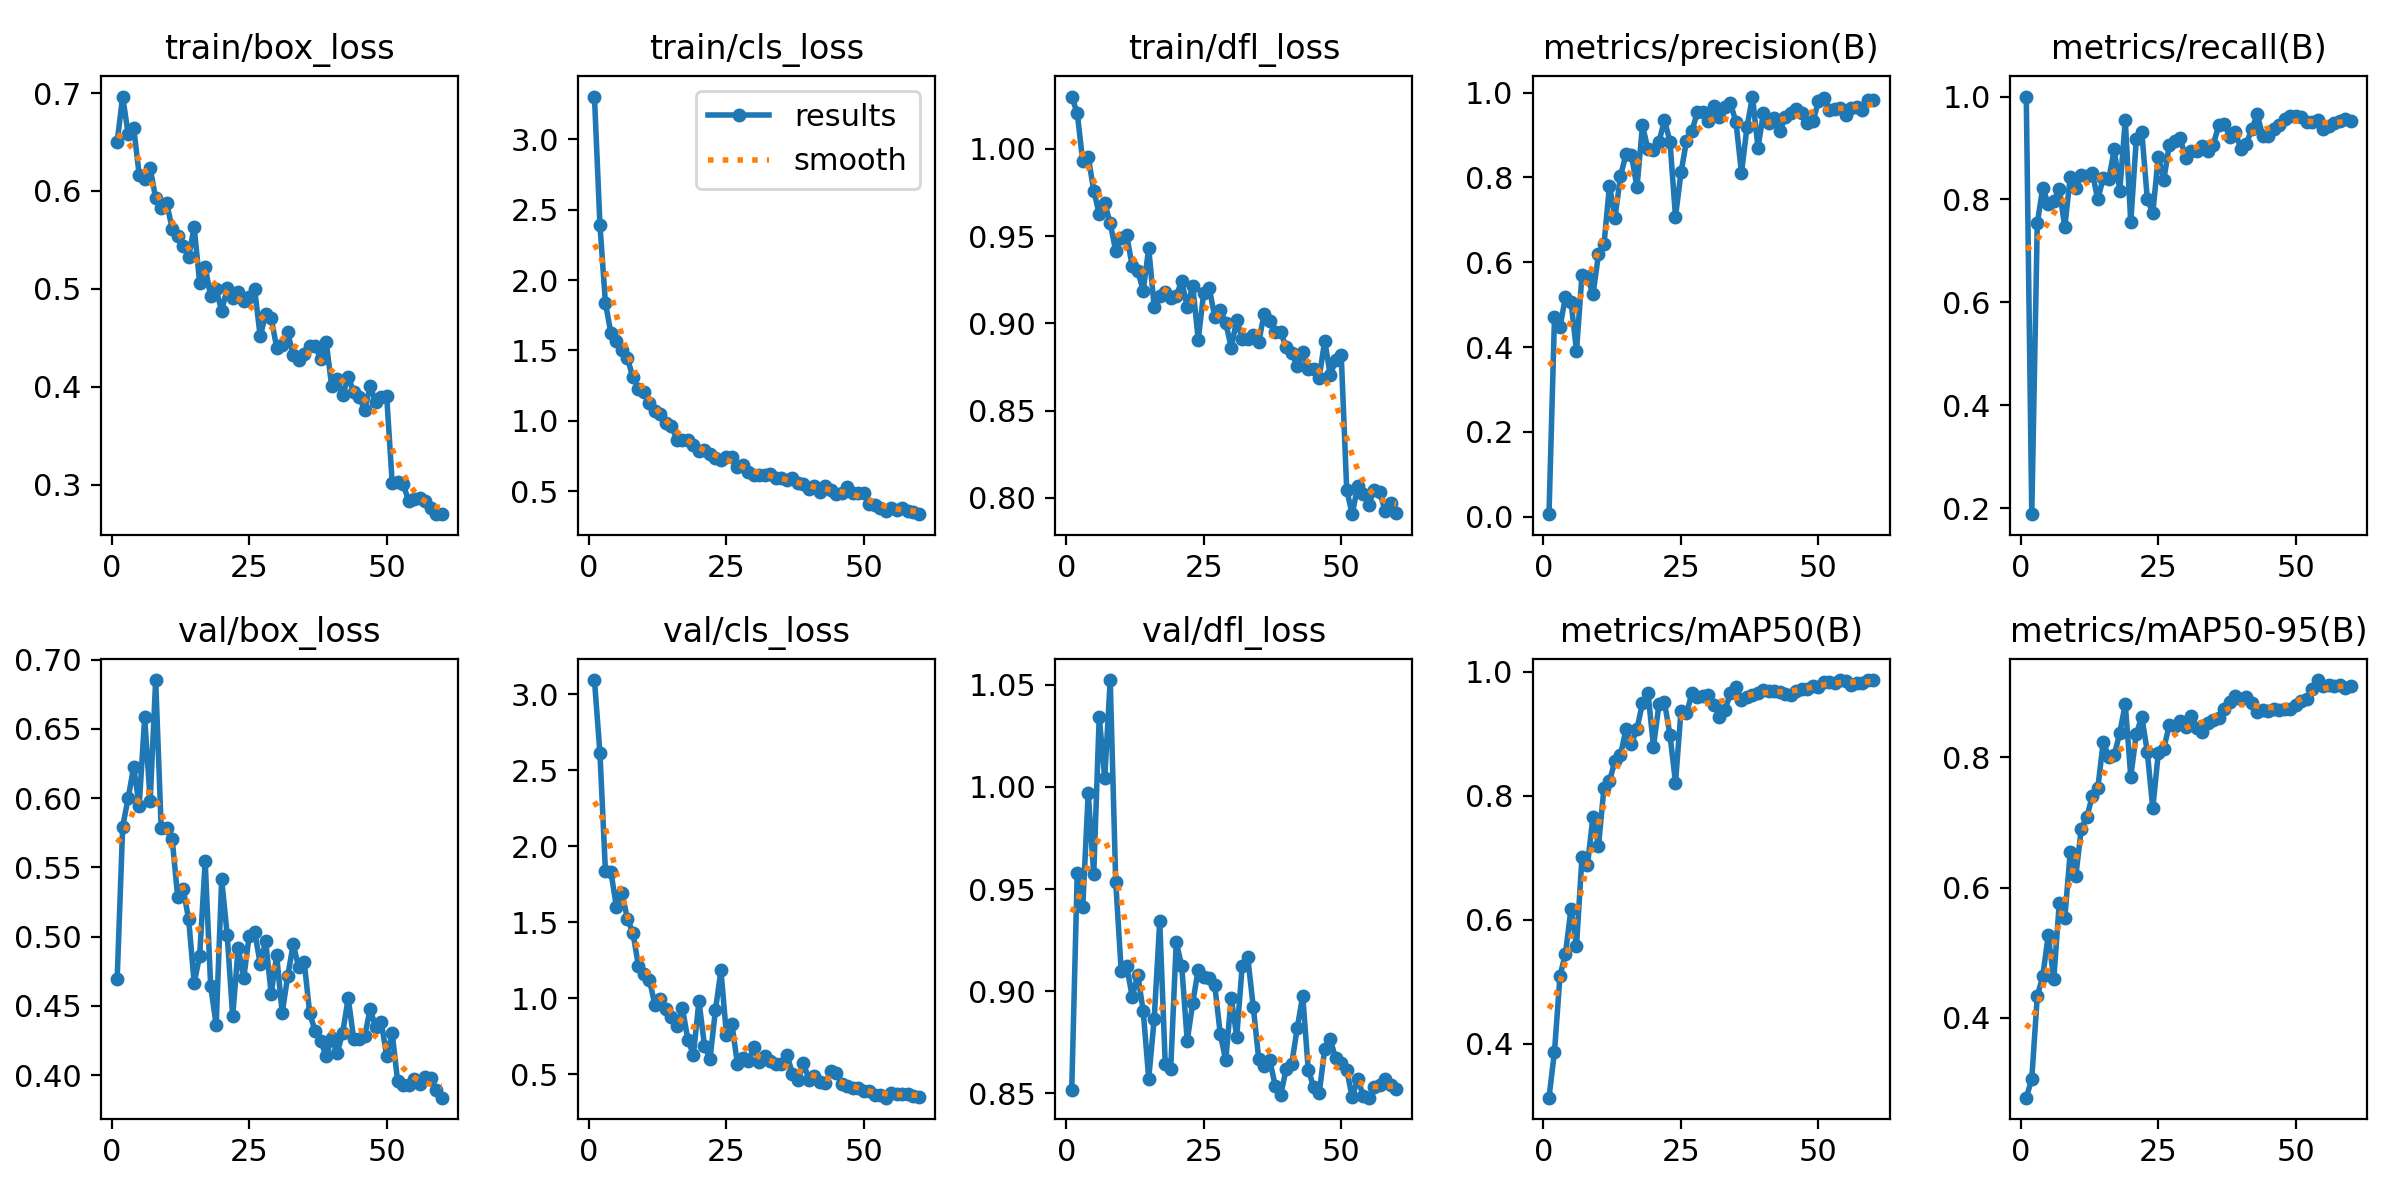

The file beside this chart, header and first rows:
epoch, time, train/box_loss, train/cls_loss, train/dfl_loss, metrics/precision(B), metrics/recall(B), metrics/mAP50(B), metrics/mAP50-95(B), val/box_loss, val/cls_loss, val/dfl_loss, lr/pg0, lr/pg1, lr/pg2
1, 16.03, 0.6502, 3.303, 1.03, 0.00601, 1, 0.3131, 0.2777, 0.4695, 3.095, 0.8515, 0.0002, 0.0002, 0.0002
2, 22.47, 0.6964, 2.391, 1.021, 0.4704, 0.1885, 0.3874, 0.3063, 0.5794, 2.613, 0.9576, 0.0004032, 0.0004032, 0.0004032
3, 30.02, 0.658, 1.836, 0.993, 0.4477, 0.7535, 0.5095, 0.4332, 0.6, 1.834, 0.941, 0.0005995, 0.0005995, 0.0005995
4, 38.54, 0.6647, 1.621, 0.9954, 0.5184, 0.8231, 0.5455, 0.4639, 0.6227, 1.83, 0.9972, 0.0007889, 0.0007889, 0.0007889
5, 44.59, 0.6167, 1.564, 0.9761, 0.5072, 0.7906, 0.6175, 0.5271, 0.5943, 1.601, 0.9573, 0.000934, 0.000934, 0.000934
6, 54.75, 0.6127, 1.5, 0.9627, 0.3908, 0.7962, 0.5577, 0.4591, 0.6584, 1.692, 1.034, 0.0009175, 0.0009175, 0.0009175
7, 60.76, 0.6234, 1.443, 0.9688, 0.5709, 0.821, 0.7013, 0.576, 0.5981, 1.523, 1.004, 0.000901, 0.000901, 0.000901
8, 68.44, 0.5927, 1.308, 0.9574, 0.5648, 0.746, 0.6884, 0.5525, 0.6853, 1.429, 1.052, 0.0008845, 0.0008845, 0.0008845
9, 76.3, 0.5824, 1.227, 0.9414, 0.5245, 0.8441, 0.7664, 0.6551, 0.5786, 1.213, 0.9536, 0.000868, 0.000868, 0.000868
10, 82.09, 0.5881, 1.207, 0.9487, 0.6186, 0.822, 0.7195, 0.6175, 0.5785, 1.158, 0.9097, 0.0008515, 0.0008515, 0.0008515
11, 91.06, 0.5614, 1.126, 0.9506, 0.6429, 0.8483, 0.8129, 0.6898, 0.5704, 1.123, 0.9122, 0.000835, 0.000835, 0.000835
12, 97.66, 0.5537, 1.07, 0.9326, 0.7807, 0.8451, 0.8234, 0.7081, 0.5289, 0.9531, 0.8972, 0.0008185, 0.0008185, 0.0008185
13, 104.3, 0.5441, 1.048, 0.9301, 0.7055, 0.8522, 0.8562, 0.7397, 0.5345, 0.9972, 0.9081, 0.000802, 0.000802, 0.000802
14, 113.5, 0.5331, 0.9809, 0.9188, 0.8036, 0.8001, 0.8655, 0.7524, 0.5125, 0.9259, 0.8901, 0.0007855, 0.0007855, 0.0007855
15, 119.7, 0.5629, 0.9638, 0.9431, 0.8543, 0.8422, 0.9069, 0.8231, 0.4665, 0.8736, 0.8572, 0.000769, 0.000769, 0.000769
16, 128.5, 0.5064, 0.8664, 0.9091, 0.8518, 0.8394, 0.8839, 0.8003, 0.4863, 0.8151, 0.8866, 0.0007525, 0.0007525, 0.0007525
17, 135.3, 0.5225, 0.8604, 0.9159, 0.7768, 0.8973, 0.9078, 0.8028, 0.5544, 0.9332, 0.9341, 0.000736, 0.000736, 0.000736
18, 141.5, 0.4926, 0.8615, 0.9182, 0.9226, 0.8165, 0.9494, 0.8374, 0.4643, 0.7233, 0.8645, 0.0007195, 0.0007195, 0.0007195
19, 150.7, 0.4995, 0.831, 0.9146, 0.8659, 0.9543, 0.9653, 0.8812, 0.4364, 0.6292, 0.862, 0.000703, 0.000703, 0.000703
20, 156.8, 0.4774, 0.7868, 0.9155, 0.8649, 0.7558, 0.8792, 0.7702, 0.5413, 0.9829, 0.9239, 0.0006865, 0.0006865, 0.0006865
21, 164.8, 0.501, 0.7938, 0.9244, 0.8842, 0.9166, 0.9478, 0.8351, 0.5015, 0.6878, 0.9124, 0.00067, 0.00067, 0.00067
22, 171.7, 0.4909, 0.7649, 0.9093, 0.935, 0.9317, 0.9504, 0.862, 0.4426, 0.5978, 0.8756, 0.0006535, 0.0006535, 0.0006535
23, 177.8, 0.4974, 0.7338, 0.9216, 0.8842, 0.8019, 0.8974, 0.8084, 0.4917, 0.9221, 0.8943, 0.000637, 0.000637, 0.000637
24, 187.5, 0.4874, 0.7228, 0.8907, 0.7072, 0.773, 0.821, 0.7213, 0.4699, 1.184, 0.9105, 0.0006205, 0.0006205, 0.0006205
25, 193.3, 0.492, 0.746, 0.9175, 0.8118, 0.8831, 0.9369, 0.8058, 0.5007, 0.7578, 0.9071, 0.000604, 0.000604, 0.000604
26, 200.3, 0.4995, 0.7444, 0.9202, 0.8859, 0.8381, 0.933, 0.8131, 0.5037, 0.8281, 0.9066, 0.0005875, 0.0005875, 0.0005875
27, 208.6, 0.4518, 0.6745, 0.9038, 0.9102, 0.9058, 0.9651, 0.8491, 0.4805, 0.5651, 0.9031, 0.000571, 0.000571, 0.000571
28, 214.6, 0.4742, 0.6841, 0.9077, 0.9546, 0.9139, 0.9597, 0.847, 0.4968, 0.6042, 0.8792, 0.0005545, 0.0005545, 0.0005545
29, 223, 0.4704, 0.6356, 0.9003, 0.9542, 0.9189, 0.9614, 0.856, 0.4588, 0.5878, 0.866, 0.000538, 0.000538, 0.000538
30, 229.7, 0.4402, 0.6145, 0.8861, 0.933, 0.8804, 0.963, 0.846, 0.4866, 0.676, 0.8968, 0.0005215, 0.0005215, 0.0005215
31, 235.5, 0.4429, 0.6131, 0.9018, 0.9678, 0.8951, 0.9469, 0.8631, 0.4449, 0.5774, 0.8776, 0.000505, 0.000505, 0.000505
32, 245.1, 0.4556, 0.6176, 0.891, 0.9436, 0.8938, 0.9276, 0.8447, 0.4713, 0.6202, 0.9125, 0.0004885, 0.0004885, 0.0004885
33, 251, 0.4326, 0.6223, 0.891, 0.967, 0.9031, 0.9379, 0.8388, 0.4945, 0.5883, 0.9167, 0.000472, 0.000472, 0.000472
34, 258.9, 0.4273, 0.5944, 0.8934, 0.9753, 0.8943, 0.9655, 0.852, 0.4781, 0.5636, 0.8924, 0.0004555, 0.0004555, 0.0004555
35, 266.6, 0.4333, 0.5935, 0.8893, 0.9295, 0.9068, 0.9746, 0.8564, 0.482, 0.5638, 0.8667, 0.000439, 0.000439, 0.000439
36, 272.5, 0.4415, 0.5798, 0.9056, 0.8108, 0.9439, 0.9548, 0.8602, 0.4448, 0.6265, 0.8634, 0.0004225, 0.0004225, 0.0004225
37, 282.1, 0.4415, 0.5913, 0.9015, 0.9188, 0.9468, 0.9597, 0.8732, 0.4318, 0.5034, 0.8665, 0.000406, 0.000406, 0.000406
38, 288.5, 0.429, 0.5614, 0.8949, 0.9907, 0.9224, 0.9624, 0.8851, 0.4247, 0.4582, 0.8535, 0.0003895, 0.0003895, 0.0003895
39, 295.6, 0.446, 0.5519, 0.8949, 0.8699, 0.9315, 0.9656, 0.8935, 0.4139, 0.5712, 0.8492, 0.000373, 0.000373, 0.000373
40, 304.4, 0.4009, 0.5135, 0.8863, 0.953, 0.8983, 0.971, 0.8893, 0.4267, 0.4633, 0.8619, 0.0003565, 0.0003565, 0.0003565
41, 310.2, 0.4082, 0.534, 0.8829, 0.9287, 0.9082, 0.9694, 0.8919, 0.4159, 0.4898, 0.8643, 0.00034, 0.00034, 0.00034
42, 319.6, 0.3912, 0.4967, 0.8757, 0.9393, 0.9365, 0.9684, 0.8834, 0.4306, 0.4471, 0.882, 0.0003235, 0.0003235, 0.0003235
43, 326.5, 0.41, 0.5399, 0.8833, 0.9095, 0.9653, 0.9674, 0.8695, 0.4557, 0.4442, 0.8977, 0.000307, 0.000307, 0.000307
44, 332.5, 0.3953, 0.5083, 0.8738, 0.9425, 0.9232, 0.9643, 0.872, 0.4264, 0.5199, 0.8616, 0.0002905, 0.0002905, 0.0002905
45, 342.2, 0.3898, 0.4813, 0.874, 0.9518, 0.9228, 0.9629, 0.8712, 0.4263, 0.5087, 0.8529, 0.000274, 0.000274, 0.000274
46, 348.2, 0.3765, 0.4852, 0.8689, 0.9605, 0.9371, 0.969, 0.874, 0.428, 0.436, 0.85, 0.0002575, 0.0002575, 0.0002575
47, 355.2, 0.4006, 0.5297, 0.8901, 0.9519, 0.9445, 0.9727, 0.8727, 0.4479, 0.4216, 0.8718, 0.000241, 0.000241, 0.000241
48, 363.8, 0.3848, 0.485, 0.8704, 0.9287, 0.9573, 0.9712, 0.874, 0.4344, 0.4073, 0.8763, 0.0002245, 0.0002245, 0.0002245
49, 369.6, 0.3898, 0.4855, 0.8788, 0.9322, 0.9625, 0.976, 0.8743, 0.4387, 0.4094, 0.867, 0.000208, 0.000208, 0.000208
50, 377.9, 0.3907, 0.4873, 0.8817, 0.9798, 0.9622, 0.9746, 0.8794, 0.4138, 0.3907, 0.8647, 0.0001915, 0.0001915, 0.0001915
51, 386.7, 0.3022, 0.4113, 0.8045, 0.9871, 0.9595, 0.9839, 0.8858, 0.4303, 0.3891, 0.8613, 0.000175, 0.000175, 0.000175
52, 393.8, 0.3032, 0.4036, 0.7906, 0.9593, 0.9497, 0.9829, 0.8899, 0.3954, 0.3659, 0.848, 0.0001585, 0.0001585, 0.0001585
53, 402.1, 0.3006, 0.3839, 0.8069, 0.9613, 0.9509, 0.9824, 0.9048, 0.393, 0.3611, 0.8569, 0.000142, 0.000142, 0.000142
54, 407.8, 0.2837, 0.36, 0.8022, 0.9626, 0.9535, 0.9864, 0.9182, 0.3928, 0.3451, 0.8489, 0.0001255, 0.0001255, 0.0001255
55, 416.1, 0.2857, 0.3777, 0.7961, 0.9466, 0.9362, 0.9856, 0.9086, 0.397, 0.3789, 0.8478, 0.000109, 0.000109, 0.000109
56, 423, 0.2867, 0.3652, 0.8044, 0.964, 0.9423, 0.9785, 0.9106, 0.3936, 0.3666, 0.8528, 9.25e-05, 9.25e-05, 9.25e-05
57, 428.7, 0.2833, 0.3812, 0.8031, 0.967, 0.9487, 0.9819, 0.9093, 0.3987, 0.3693, 0.8539, 7.6e-05, 7.6e-05, 7.6e-05
58, 438.8, 0.2766, 0.3626, 0.7925, 0.9599, 0.9531, 0.9816, 0.9101, 0.3982, 0.3692, 0.8569, 5.95e-05, 5.95e-05, 5.95e-05
59, 444.5, 0.2705, 0.3508, 0.7971, 0.9827, 0.956, 0.9857, 0.9062, 0.3896, 0.357, 0.8542, 4.3e-05, 4.3e-05, 4.3e-05
60, 451, 0.2701, 0.3369, 0.791, 0.9832, 0.9519, 0.9861, 0.9091, 0.3837, 0.3503, 0.8518, 2.65e-05, 2.65e-05, 2.65e-05
